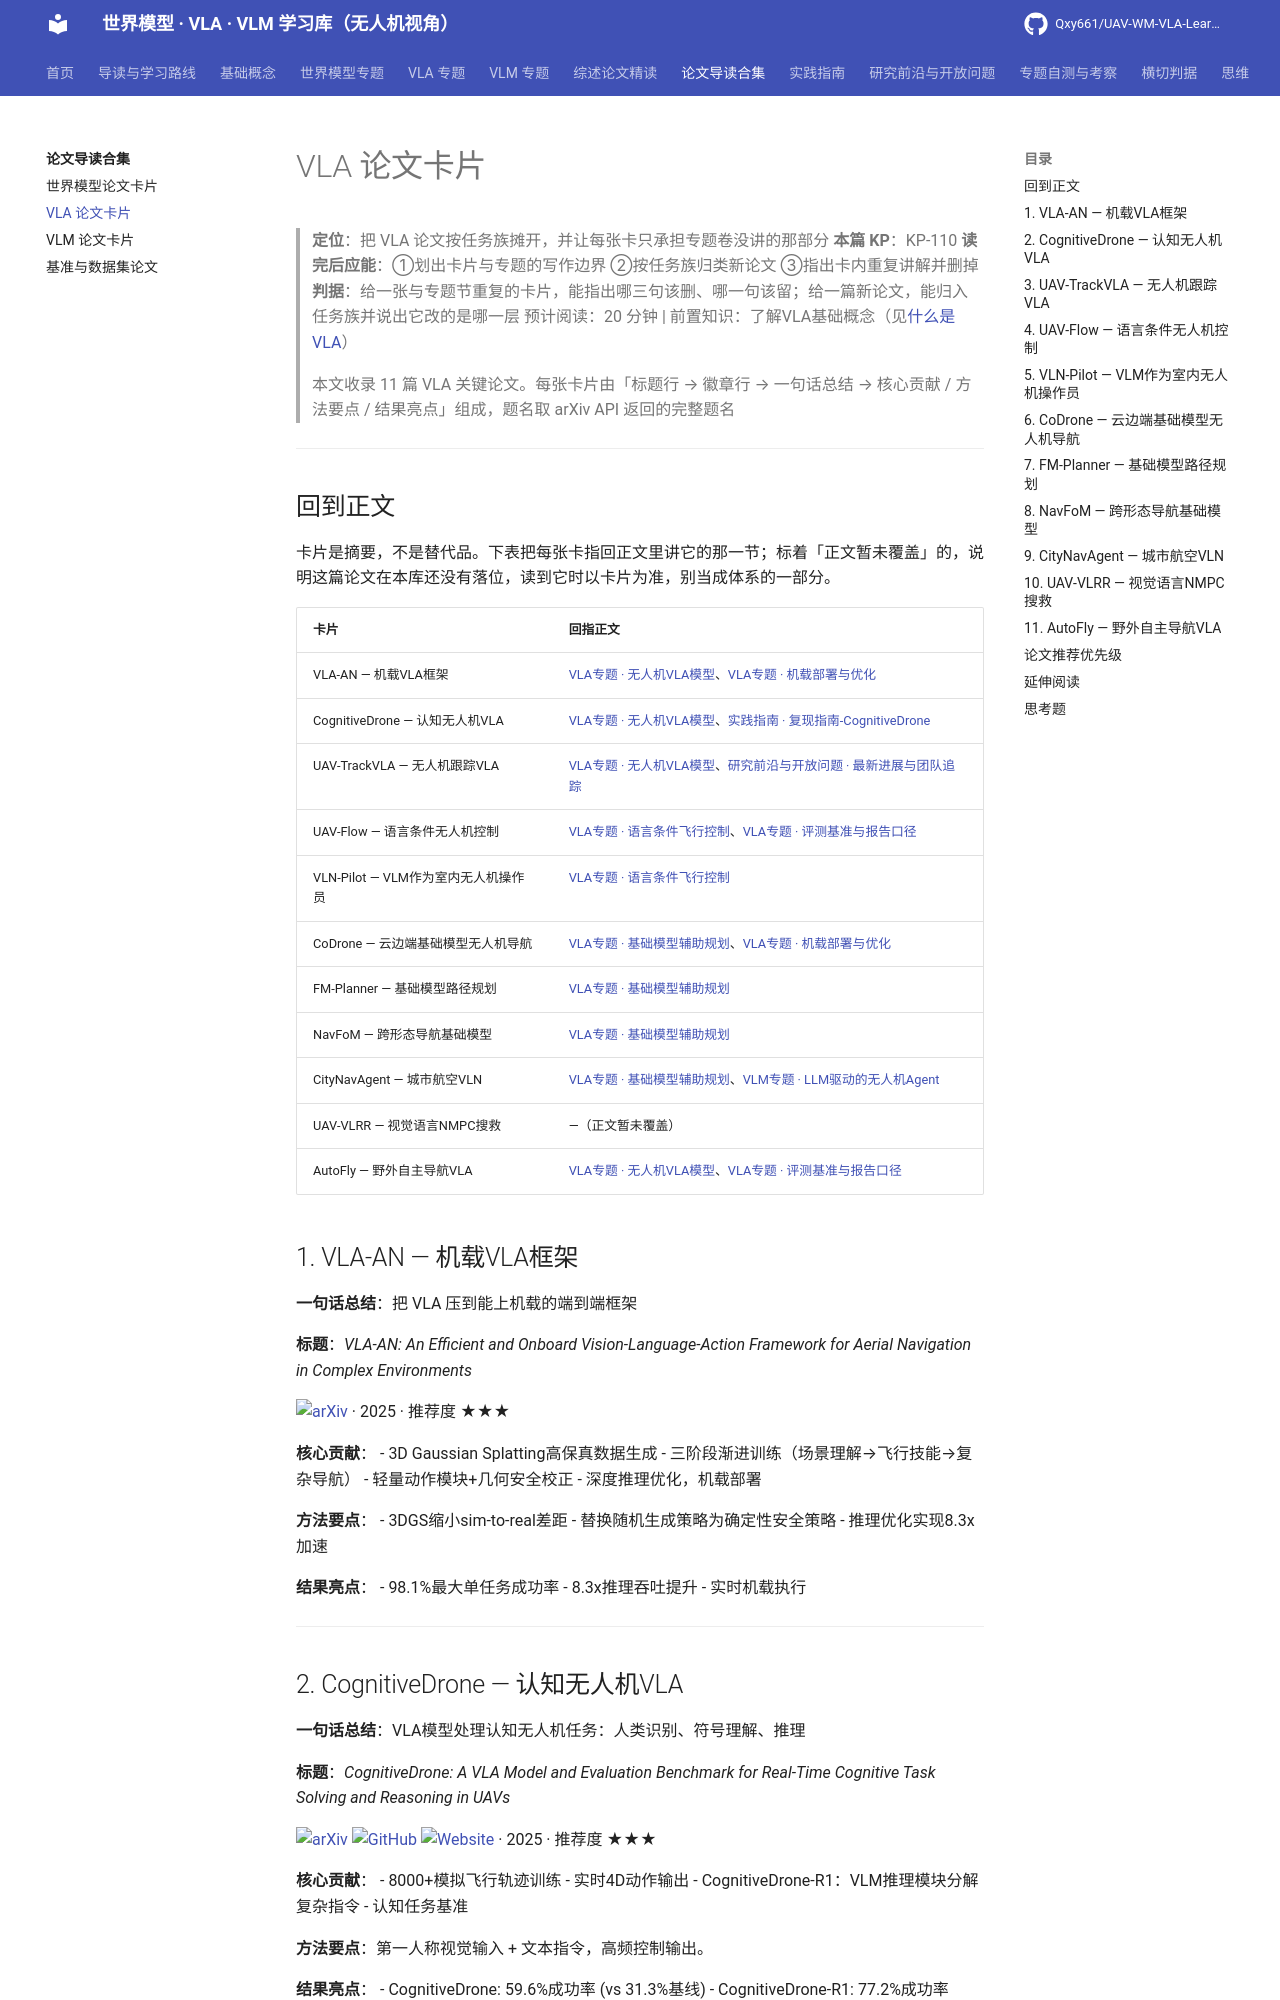

repository: Qxy661/UAV-WM-VLA-Learning · page: docs/06-论文导读合集/vla-papers.html · generator: mkdocs

# VLA 论文卡片

> **定位**：把 VLA 论文按任务族摊开，并让每张卡只承担专题卷没讲的那部分
> **本篇 KP**：KP-110
> **读完后应能**：①划出卡片与专题的写作边界 ②按任务族归类新论文 ③指出卡内重复讲解并删掉
> **判据**：给一张与专题节重复的卡片，能指出哪三句该删、哪一句该留；给一篇新论文，能归入任务族并说出它改的是哪一层
> 预计阅读：20 分钟 | 前置知识：了解VLA基础概念（见[什么是VLA](../01-基础概念/03-什么是VLA.md)）
>
> 本文收录 11 篇 VLA 关键论文。每张卡片由「标题行 → 徽章行 → 一句话总结 → 核心贡献 / 方法要点 / 结果亮点」组成，题名取 arXiv API 返回的完整题名

---

## 回到正文

卡片是摘要，不是替代品。下表把每张卡指回正文里讲它的那一节；标着「正文暂未覆盖」的，说明这篇论文在本库还没有落位，读到它时以卡片为准，别当成体系的一部分。

| 卡片 | 回指正文 |
| --- | --- |
| VLA-AN — 机载VLA框架 | [VLA专题 · 无人机VLA模型](../03-VLA专题/02-无人机VLA模型.md)、[VLA专题 · 机载部署与优化](../03-VLA专题/05-机载部署与优化.md) |
| CognitiveDrone — 认知无人机VLA | [VLA专题 · 无人机VLA模型](../03-VLA专题/02-无人机VLA模型.md)、[实践指南 · 复现指南-CognitiveDrone](../07-实践指南/03-复现指南-CognitiveDrone.md) |
| UAV-TrackVLA — 无人机跟踪VLA | [VLA专题 · 无人机VLA模型](../03-VLA专题/02-无人机VLA模型.md)、[研究前沿与开放问题 · 最新进展与团队追踪](../08-研究前沿与开放问题/04-最新进展与团队追踪.md) |
| UAV-Flow — 语言条件无人机控制 | [VLA专题 · 语言条件飞行控制](../03-VLA专题/03-语言条件飞行控制.md)、[VLA专题 · 评测基准与报告口径](../03-VLA专题/09-评测基准与报告口径.md) |
| VLN-Pilot — VLM作为室内无人机操作员 | [VLA专题 · 语言条件飞行控制](../03-VLA专题/03-语言条件飞行控制.md) |
| CoDrone — 云边端基础模型无人机导航 | [VLA专题 · 基础模型辅助规划](../03-VLA专题/04-基础模型辅助规划.md)、[VLA专题 · 机载部署与优化](../03-VLA专题/05-机载部署与优化.md) |
| FM-Planner — 基础模型路径规划 | [VLA专题 · 基础模型辅助规划](../03-VLA专题/04-基础模型辅助规划.md) |
| NavFoM — 跨形态导航基础模型 | [VLA专题 · 基础模型辅助规划](../03-VLA专题/04-基础模型辅助规划.md) |
| CityNavAgent — 城市航空VLN | [VLA专题 · 基础模型辅助规划](../03-VLA专题/04-基础模型辅助规划.md)、[VLM专题 · LLM驱动的无人机Agent](../04-VLM专题/06-LLM驱动的无人机Agent.md) |
| UAV-VLRR — 视觉语言NMPC搜救 | —（正文暂未覆盖） |
| AutoFly — 野外自主导航VLA | [VLA专题 · 无人机VLA模型](../03-VLA专题/02-无人机VLA模型.md)、[VLA专题 · 评测基准与报告口径](../03-VLA专题/09-评测基准与报告口径.md) |

## 1. VLA-AN — 机载VLA框架

**一句话总结**：把 VLA 压到能上机载的端到端框架

**标题**：*VLA-AN: An Efficient and Onboard Vision-Language-Action Framework for Aerial Navigation in Complex Environments*

[![arXiv](https://img.shields.io/badge/arXiv-2512.15258-b31b1b.svg)](https://arxiv.org/abs/2512.15258) · 2025 · 推荐度 ★★★

**核心贡献**：
- 3D Gaussian Splatting高保真数据生成
- 三阶段渐进训练（场景理解→飞行技能→复杂导航）
- 轻量动作模块+几何安全校正
- 深度推理优化，机载部署

**方法要点**：
- 3DGS缩小sim-to-real差距
- 替换随机生成策略为确定性安全策略
- 推理优化实现8.3x加速

**结果亮点**：
- 98.1%最大单任务成功率
- 8.3x推理吞吐提升
- 实时机载执行

---
